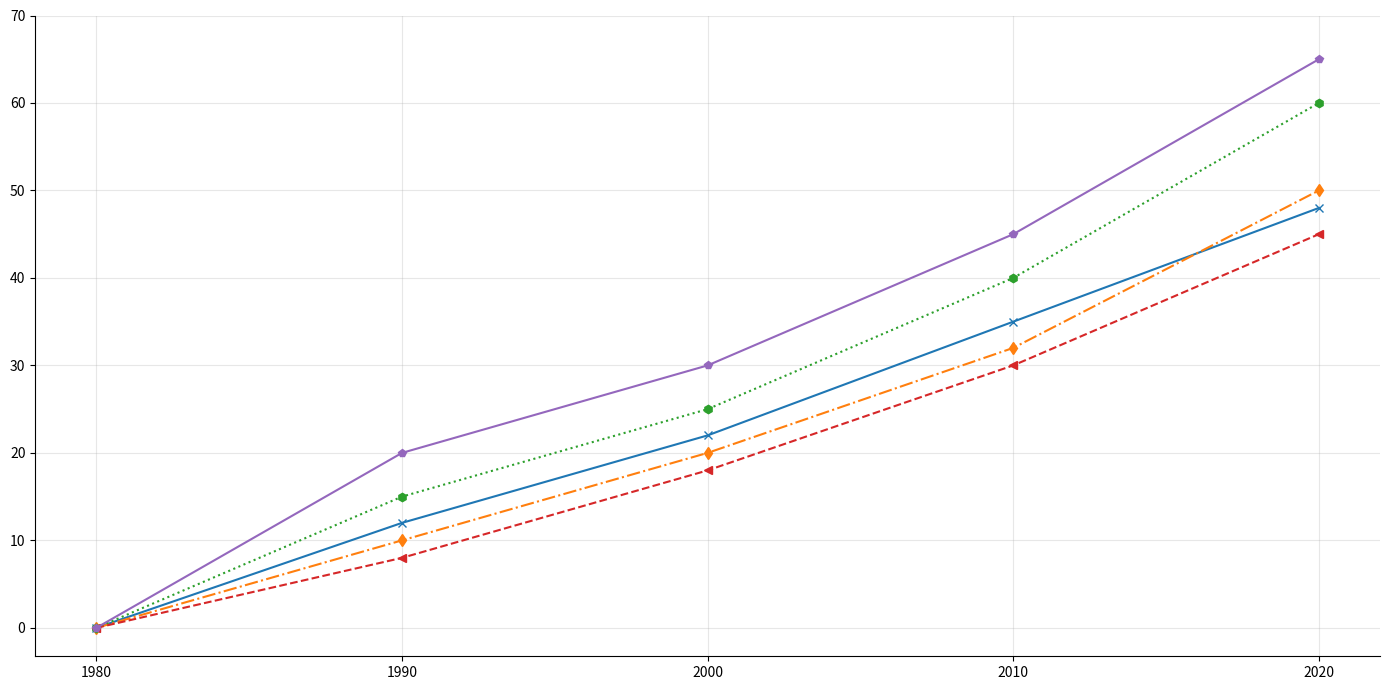

Here is the Python script that generated this plot:
import matplotlib.pyplot as plt
import numpy as np

# Data definition
decades = np.array([1980, 1990, 2000, 2010, 2020])
sea_levels_ny = np.array([0, 12, 22, 35, 48])
sea_levels_la = np.array([0, 10, 20, 32, 50])
sea_levels_miami = np.array([0, 15, 25, 40, 60])
sea_levels_tokyo = np.array([0, 8, 18, 30, 45])
sea_levels_mumbai = np.array([0, 20, 30, 45, 65])

fig, ax = plt.subplots(figsize=(14, 7))

# Plot the data with stylistic alterations
ax.plot(decades, sea_levels_ny, marker='x', linestyle='-', linewidth=1.5)
ax.plot(decades, sea_levels_la, marker='d', linestyle='-.', linewidth=1.5)
ax.plot(decades, sea_levels_miami, marker='h', linestyle=':', linewidth=1.5)
ax.plot(decades, sea_levels_tokyo, marker='<', linestyle='--', linewidth=1.5)
ax.plot(decades, sea_levels_mumbai, marker='p', linestyle='-', linewidth=1.5)

# Alter the grid
ax.grid(True, linestyle='-', alpha=0.3)

# Set ticks
plt.xticks(decades)
plt.yticks(np.arange(0, 71, 10))

# Alter the border
ax.spines['top'].set_visible(False)
ax.spines['right'].set_visible(False)

# Optimize layout
plt.tight_layout()

plt.show()
